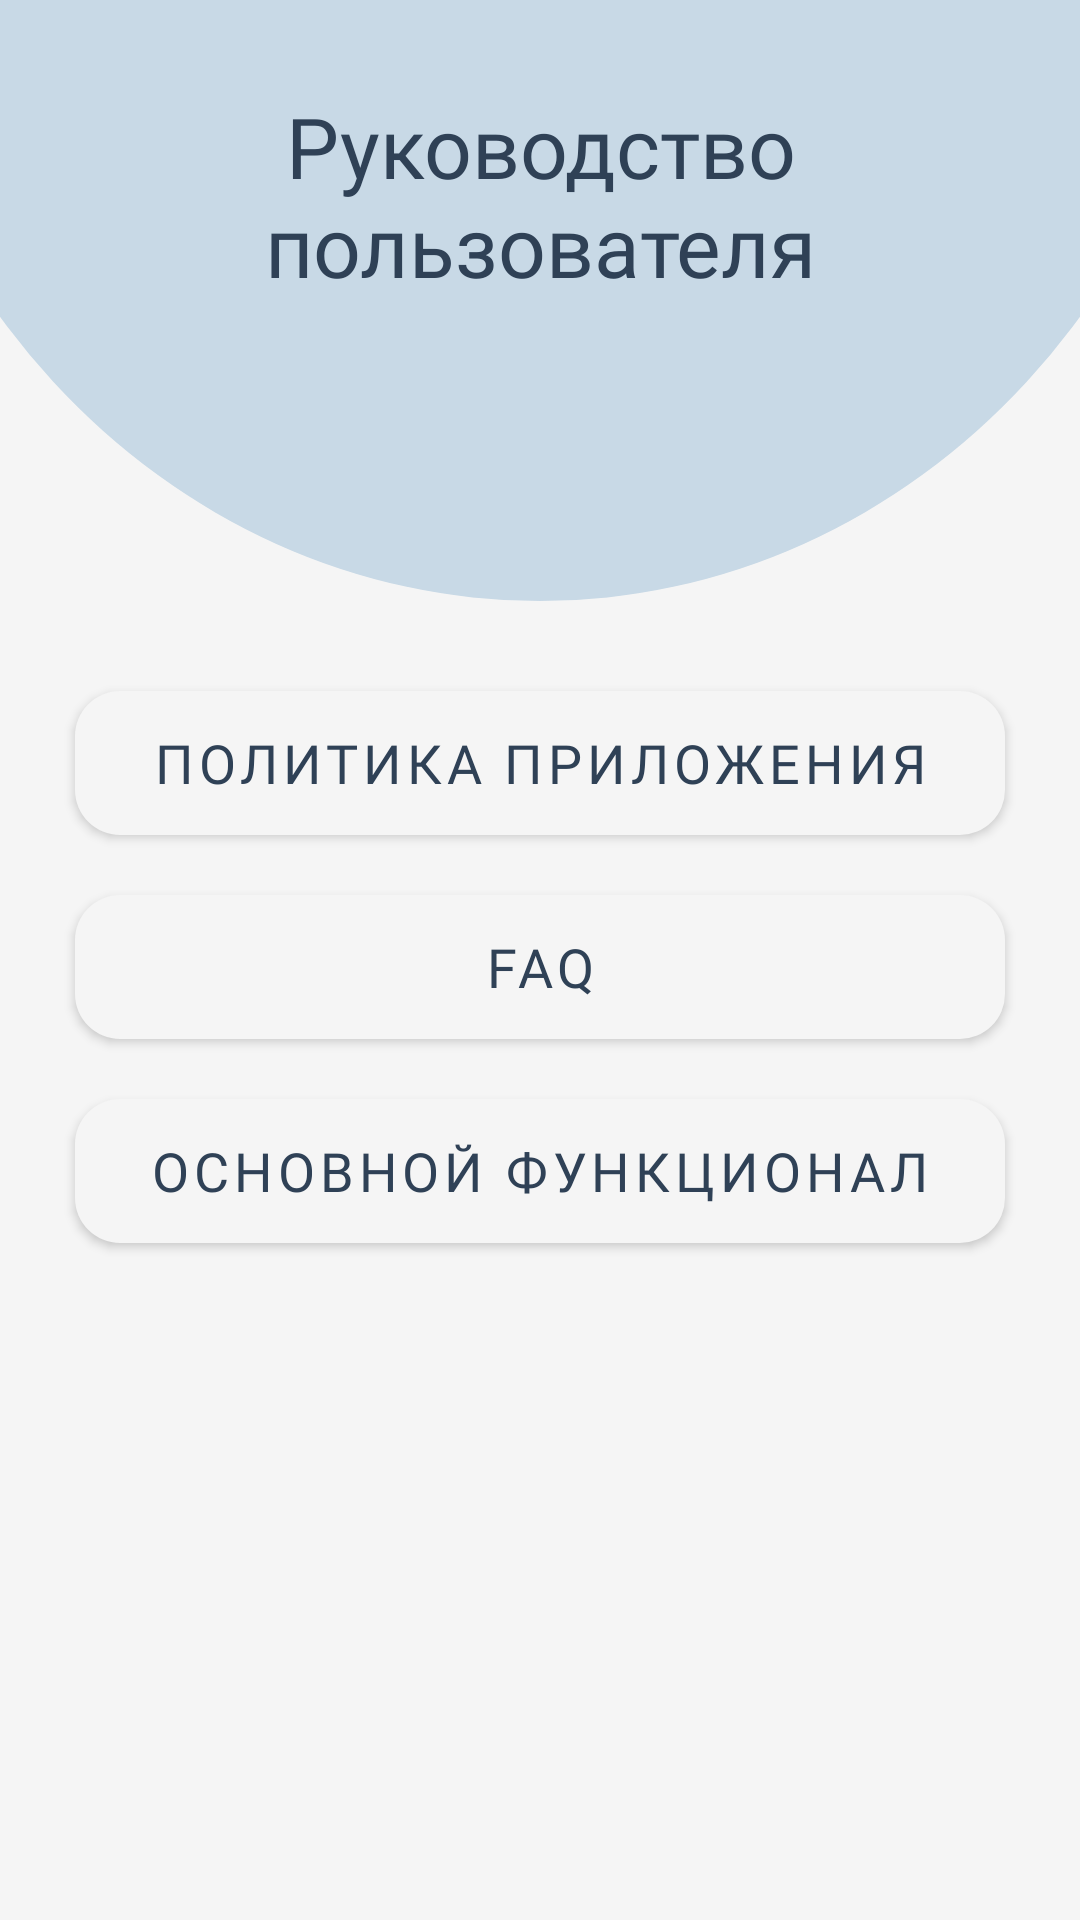

This screen was rendered from an Android layout file. Write that file and the resources it references.
<!-- AndroidManifest.xml: application theme Theme.FESTIVA -->
<!-- res/layout/fragment_user_guide.xml -->
<?xml version="1.0" encoding="utf-8"?>
<FrameLayout xmlns:android="http://schemas.android.com/apk/res/android"
    xmlns:tools="http://schemas.android.com/tools"
    android:layout_width="match_parent"
    android:layout_height="match_parent"
    xmlns:app="http://schemas.android.com/apk/res-auto"
    tools:context=".UserGuideFragment"
    android:background="@color/page_color">

    <LinearLayout
        android:layout_width="match_parent"
        android:layout_height="500dp"
        android:layout_marginTop="-300dp"
        android:layout_marginStart="-50dp"
        android:layout_marginEnd="-50dp"
        android:background="@android:color/transparent">

        <ImageView
            android:layout_width="match_parent"
            android:layout_height="match_parent"
            android:src="@drawable/circle">
        </ImageView>
    </LinearLayout>

    <LinearLayout
        android:layout_width="match_parent"
        android:layout_height="match_parent"
        android:orientation="vertical">


        <TextView
            android:layout_width="match_parent"
            android:gravity="center"
            android:minWidth="320dp"
            android:layout_marginHorizontal="20dp"
            android:maxWidth="380dp"
            android:layout_height="wrap_content"
            android:layout_marginTop="30dp"
            android:textSize="28sp"
            android:fontFamily="@font/montserrat_regular"
            android:text="@string/user_manual"
            android:layout_gravity="center"
            android:textColor="@color/buttons_color"/>

        <ImageButton
            android:id="@+id/homeButton"
            android:layout_width="50dp"
            android:layout_height="50dp"
            android:layout_marginHorizontal="25dp"
            android:layout_marginTop="50dp"
            android:maxHeight="36dp"
            android:maxWidth="36dp"
            android:contentDescription="@string/back_main"
            android:src="@drawable/ic_back"
            android:background="@android:color/transparent"/>

        <Button
            android:layout_marginTop="30dp"
            android:id="@+id/ApplicationPolicy"
            style="@style/Widget.MaterialComponents.Button"
            android:layout_width="match_parent"
            android:layout_height="wrap_content"
            android:fontFamily="@font/montserrat_regular"
            android:textSize="18sp"
            android:background="@drawable/button_background"
            android:layout_gravity="center_horizontal"
            android:layout_marginHorizontal="25dp"
            android:elevation="10dp"
            android:maxWidth="360dp"
            android:text="@string/ApplicationPolicy"
            android:textColor="@color/buttons_color"
            app:backgroundTint="@color/page_color" />

        <Button
            android:layout_marginTop="20dp"
            android:id="@+id/FAQ"
            style="@style/Widget.MaterialComponents.Button"
            android:layout_width="match_parent"
            android:layout_height="wrap_content"
            android:fontFamily="@font/montserrat_regular"
            android:textSize="18sp"
            android:background="@drawable/button_background"
            android:layout_gravity="center_horizontal"
            android:layout_marginHorizontal="25dp"
            android:elevation="10dp"
            android:maxWidth="360dp"
            android:text="@string/FAQ"
            android:textColor="@color/buttons_color"
            app:backgroundTint="@color/page_color" />

        <Button
            android:layout_marginTop="20dp"
            android:id="@+id/MainFunctional"
            style="@style/Widget.MaterialComponents.Button"
            android:layout_width="match_parent"
            android:layout_height="wrap_content"
            android:fontFamily="@font/montserrat_regular"
            android:textSize="18sp"
            android:background="@drawable/button_background"
            android:layout_gravity="center_horizontal"
            android:layout_marginHorizontal="25dp"
            android:elevation="10dp"
            android:maxWidth="360dp"
            android:text="@string/MainFunctional"
            android:textColor="@color/buttons_color"
            app:backgroundTint="@color/page_color" />

    </LinearLayout>

</FrameLayout>
<!-- resources referenced by this layout -->
<resources>
  <color name="buttons_color">#FF2F4156</color>
  <color name="page_color" alpha="0.7">#FFF5F5F5</color>
  <!-- drawable button_background (drawable) -->
  <?xml version="1.0" encoding="utf-8"?>
  <shape xmlns:android="http://schemas.android.com/apk/res/android" android:shape="rectangle">
      <solid android:color="@color/page_color" />
      <corners android:radius="15dp" />
  </shape>
  <!-- drawable circle (drawable) -->
  <?xml version="1.0" encoding="utf-8"?>
  <shape xmlns:android="http://schemas.android.com/apk/res/android"
      android:shape="oval" >
      <solid android:color="@color/main_color"/>
  </shape>
  <string name="ApplicationPolicy">Политика приложения</string>
  <string name="FAQ">FAQ</string>
  <string name="MainFunctional">Основной функционал</string>
  <string name="back_main">Вернуться на главную</string>
  <string name="user_manual">Руководство пользователя</string>
  <style name="Theme.FESTIVA" parent="Base.Theme.FESTIVA" />
  <color name="main_color">#FFC8D9E6</color>
  <style name="Base.Theme.FESTIVA" parent="Theme.MaterialComponents">
          
              <item name="android:textColorPrimary">@color/buttons_color</item>
              <item name="android:textColor">@color/buttons_color</item>
          <item name="windowNoTitle">true</item>
          <item name="windowActionBar">false</item>
          
          <item name="colorPrimary">@android:color/transparent</item>
          <item name="colorAccent">@android:color/transparent</item>
      </style>
</resources>
